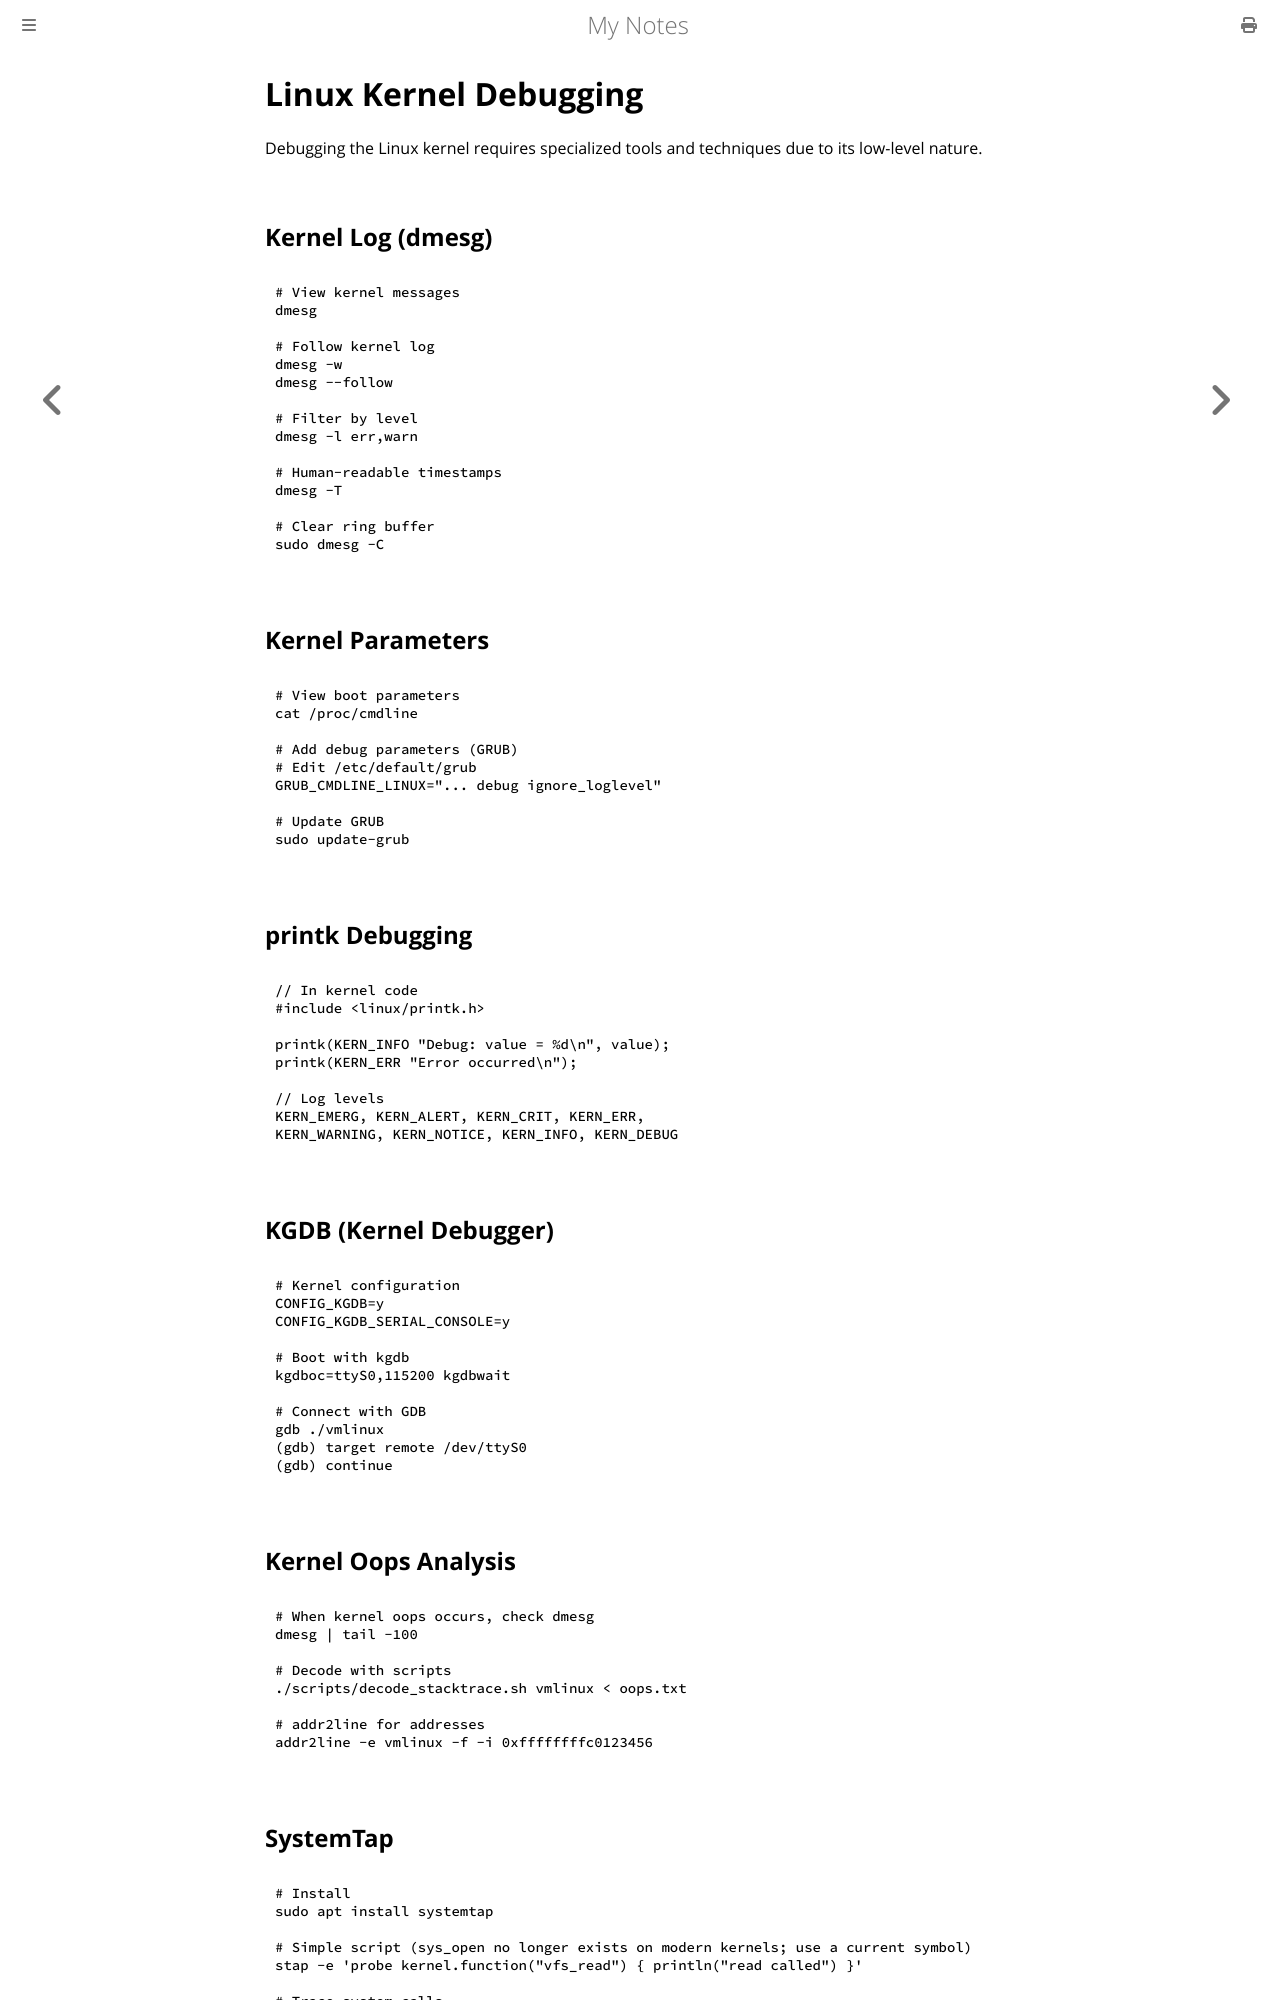

repository: paritystack/notes · page: debugging/linux_kernel.html · generator: mdbook

# Linux Kernel Debugging

Debugging the Linux kernel requires specialized tools and techniques due to its low-level nature.

## Kernel Log (dmesg)

```bash
# View kernel messages
dmesg

# Follow kernel log
dmesg -w
dmesg --follow

# Filter by level
dmesg -l err,warn

# Human-readable timestamps
dmesg -T

# Clear ring buffer
sudo dmesg -C
```

## Kernel Parameters

```bash
# View boot parameters
cat /proc/cmdline

# Add debug parameters (GRUB)
# Edit /etc/default/grub
GRUB_CMDLINE_LINUX="... debug ignore_loglevel"

# Update GRUB
sudo update-grub
```

## printk Debugging

```c
// In kernel code
#include <linux/printk.h>

printk(KERN_INFO "Debug: value = %d\n", value);
printk(KERN_ERR "Error occurred\n");

// Log levels
KERN_EMERG, KERN_ALERT, KERN_CRIT, KERN_ERR,
KERN_WARNING, KERN_NOTICE, KERN_INFO, KERN_DEBUG
```

## KGDB (Kernel Debugger)

```bash
# Kernel configuration
CONFIG_KGDB=y
CONFIG_KGDB_SERIAL_CONSOLE=y

# Boot with kgdb
kgdboc=ttyS0,115200 kgdbwait

# Connect with GDB
gdb ./vmlinux
(gdb) target remote /dev/ttyS0
(gdb) continue
```

## Kernel Oops Analysis

```bash
# When kernel oops occurs, check dmesg
dmesg | tail -100

# Decode with scripts
./scripts/decode_stacktrace.sh vmlinux < oops.txt

# addr2line for addresses
addr2line -e vmlinux -f -i 0xffffffffc0123456
```

## SystemTap

```bash
# Install
sudo apt install systemtap

# Simple script (sys_open no longer exists on modern kernels; use a current symbol)
stap -e 'probe kernel.function("vfs_read") { println("read called") }'

# Trace system calls
stap -e 'probe syscall.* { printf("%s\n", name) }'
```
